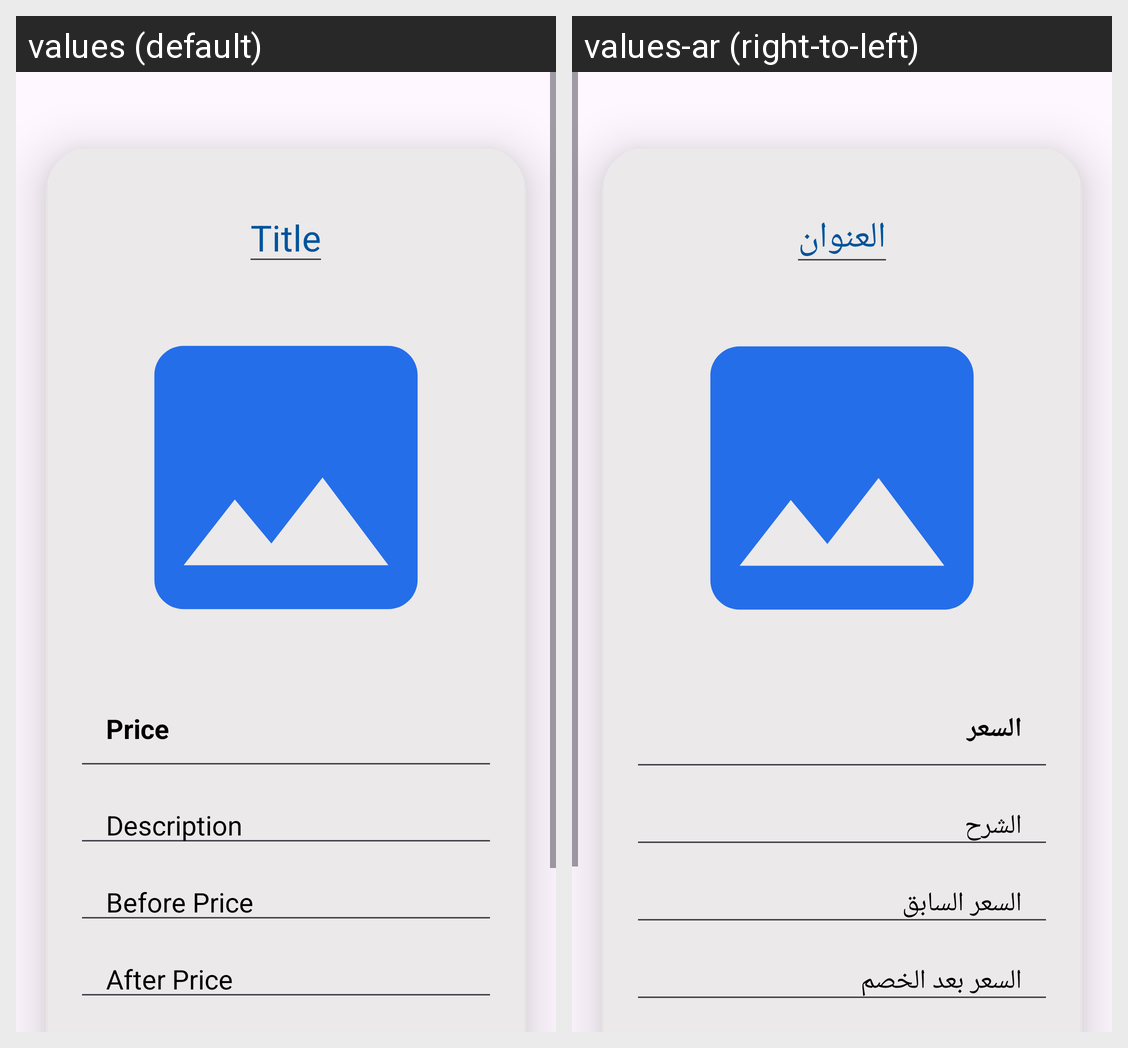

The same Android screen rendered under two of its app's locales, left to right. List the strings drawn on it with the default value and each locale's translation.
Android screen res/layout/activity_detailactivity.xml rendered under 2 locales, left to right: values (default), values-ar (right-to-left). Device: Nexus 5 (rendered at 1080×1920; each locale shown at half size, 540×960, under a caption strip naming it); theme Theme.OffersCompanys.
Strings drawn on this screen, with the default value and each locale's value (text and hints the layout hard-codes, and strings that could not be matched under every locale, appear in the picture but are not listed):

Title
  values: Title
  values-ar: العنوان

Price
  values: Price
  values-ar: السعر

desc
  values: Description
  values-ar: الشرح

BeforePrice
  values: Before Price
  values-ar: السعر السابق

AfterPrice
  values: After Price
  values-ar: السعر بعد الخصم
